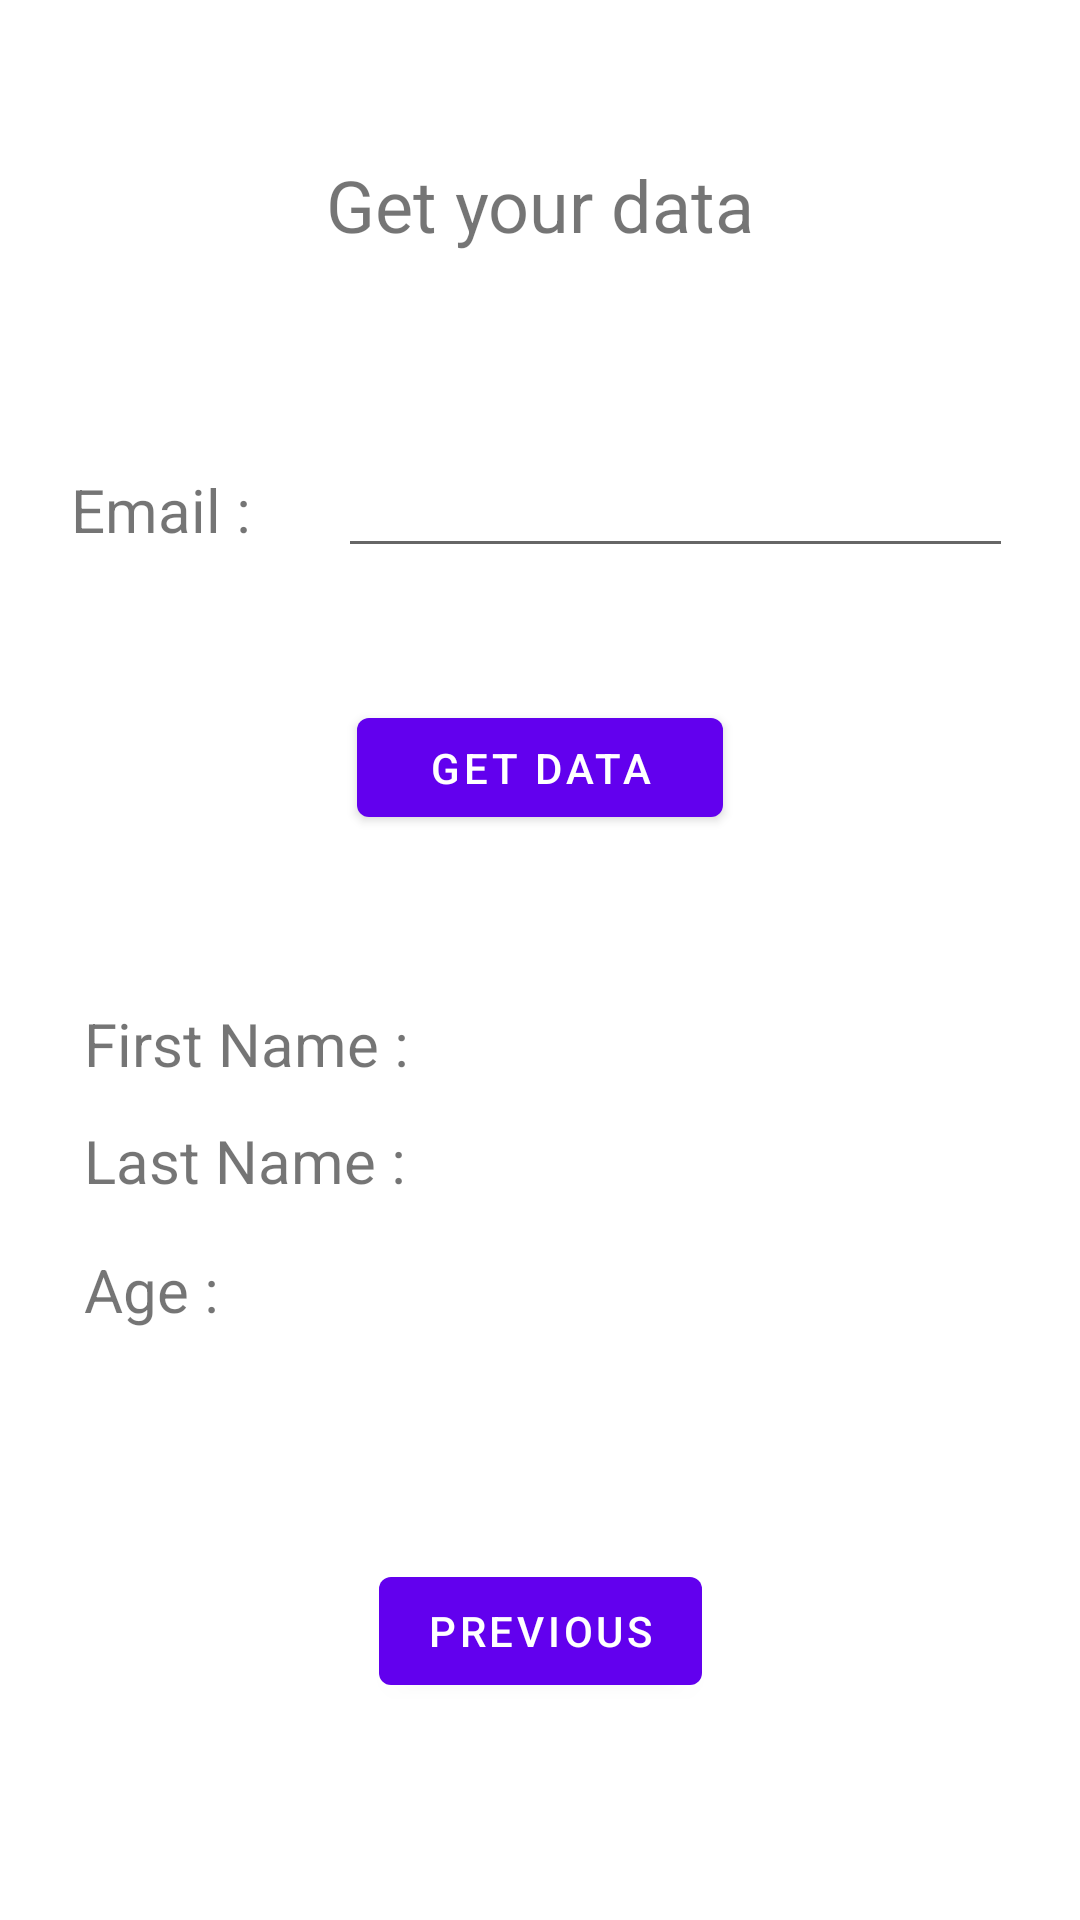

Android layout source for this screen:
<!-- AndroidManifest.xml: application theme Theme.SimpleAndroidApplication5 -->
<!-- res/layout/fragment_second.xml -->
<?xml version="1.0" encoding="utf-8"?>
<androidx.constraintlayout.widget.ConstraintLayout xmlns:android="http://schemas.android.com/apk/res/android"
    xmlns:app="http://schemas.android.com/apk/res-auto"
    xmlns:tools="http://schemas.android.com/tools"
    android:layout_width="match_parent"
    android:layout_height="match_parent"
    tools:context=".SecondFragment">

    <TextView
        android:id="@+id/textview_second"
        android:layout_width="wrap_content"
        android:layout_height="wrap_content"
        android:layout_marginTop="52dp"
        android:text="Get your data"
        android:textSize="24sp"
        app:layout_constraintEnd_toEndOf="parent"
        app:layout_constraintStart_toStartOf="parent"
        app:layout_constraintTop_toTopOf="parent" />

    <TextView
        android:id="@+id/emailView"
        android:layout_width="wrap_content"
        android:layout_height="wrap_content"
        android:layout_marginTop="72dp"
        android:text="Email : "
        android:textSize="20sp"
        app:layout_constraintEnd_toEndOf="parent"
        app:layout_constraintHorizontal_bias="0.08"
        app:layout_constraintStart_toStartOf="parent"
        app:layout_constraintTop_toBottomOf="@+id/textview_second" />

    <TextView
        android:id="@+id/firstNameView2"
        android:layout_width="wrap_content"
        android:layout_height="wrap_content"
        android:layout_marginStart="28dp"
        android:layout_marginTop="56dp"
        android:text="First Name : "
        android:textSize="20sp"
        app:layout_constraintStart_toStartOf="parent"
        app:layout_constraintTop_toBottomOf="@+id/getButton" />

    <TextView
        android:id="@+id/ageView2"
        android:layout_width="wrap_content"
        android:layout_height="wrap_content"
        android:layout_marginStart="28dp"
        android:layout_marginTop="16dp"
        android:text="Age : "
        android:textSize="20sp"
        app:layout_constraintStart_toStartOf="parent"
        app:layout_constraintTop_toBottomOf="@+id/lastNameView2" />

    <TextView
        android:id="@+id/lastNameView2"
        android:layout_width="wrap_content"
        android:layout_height="wrap_content"
        android:layout_marginStart="28dp"
        android:layout_marginTop="12dp"
        android:text="Last Name : "
        android:textSize="20sp"
        app:layout_constraintStart_toStartOf="parent"
        app:layout_constraintTop_toBottomOf="@+id/firstNameView2" />

    <EditText
        android:id="@+id/email"
        android:layout_width="225dp"
        android:layout_height="53dp"
        android:layout_marginTop="52dp"
        android:ems="10"
        android:inputType="textEmailAddress"
        app:layout_constraintEnd_toEndOf="parent"
        app:layout_constraintHorizontal_bias="0.516"
        app:layout_constraintStart_toEndOf="@+id/emailView"
        app:layout_constraintTop_toBottomOf="@+id/textview_second" />

    <Button
        android:id="@+id/getButton"
        android:layout_width="122dp"
        android:layout_height="45dp"
        android:layout_marginTop="44dp"
        android:ems="10"
        android:text="Get data"
        app:layout_constraintEnd_toEndOf="parent"
        app:layout_constraintStart_toStartOf="parent"
        app:layout_constraintTop_toBottomOf="@+id/email" />

    <Button
        android:id="@+id/button_second"
        android:layout_width="wrap_content"
        android:layout_height="wrap_content"
        android:text="Previous"
        app:layout_constraintBottom_toBottomOf="parent"
        app:layout_constraintEnd_toEndOf="parent"
        app:layout_constraintStart_toStartOf="parent"
        app:layout_constraintTop_toBottomOf="@+id/ageEdit" />

    <TextView
        android:id="@+id/firstNameEdit"
        android:layout_width="227dp"
        android:layout_height="29dp"
        android:layout_marginStart="24dp"
        android:layout_marginTop="56dp"
        android:textSize="20sp"
        app:layout_constraintStart_toEndOf="@+id/firstNameView2"
        app:layout_constraintTop_toBottomOf="@+id/getButton" />

    <TextView
        android:id="@+id/lastNameEdit"
        android:layout_width="227dp"
        android:layout_height="33dp"
        android:layout_marginStart="24dp"
        android:layout_marginTop="8dp"
        android:textSize="20sp"
        app:layout_constraintStart_toEndOf="@+id/lastNameView2"
        app:layout_constraintTop_toBottomOf="@+id/firstNameEdit" />

    <TextView
        android:id="@+id/ageEdit"
        android:layout_width="230dp"
        android:layout_height="31dp"
        android:layout_marginStart="84dp"
        android:layout_marginTop="12dp"
        android:textSize="20sp"
        app:layout_constraintStart_toEndOf="@+id/ageView2"
        app:layout_constraintTop_toBottomOf="@+id/lastNameEdit" />
</androidx.constraintlayout.widget.ConstraintLayout>
<!-- resources referenced by this layout -->
<resources>
  <style name="Theme.SimpleAndroidApplication5" parent="Theme.MaterialComponents.DayNight.DarkActionBar">
          
          <item name="colorPrimary">@color/purple_500</item>
          <item name="colorPrimaryVariant">@color/purple_700</item>
          <item name="colorOnPrimary">@color/white</item>
          
          <item name="colorSecondary">@color/teal_200</item>
          <item name="colorSecondaryVariant">@color/teal_700</item>
          <item name="colorOnSecondary">@color/black</item>
          
          <item name="android:statusBarColor" tools:targetApi="l">?attr/colorPrimaryVariant</item>
          
      </style>
  <!-- not gathered from this repository: default colours our renderer supplied (Android Studio template values) -->
  <color name="purple_500">#FF6200EE</color>
  <color name="purple_700">#FF3700B3</color>
  <color name="teal_200">#FF03DAC5</color>
  <color name="teal_700">#FF018786</color>
  <color name="black">#FF000000</color>
  <color name="white">#FFFFFFFF</color>
</resources>
